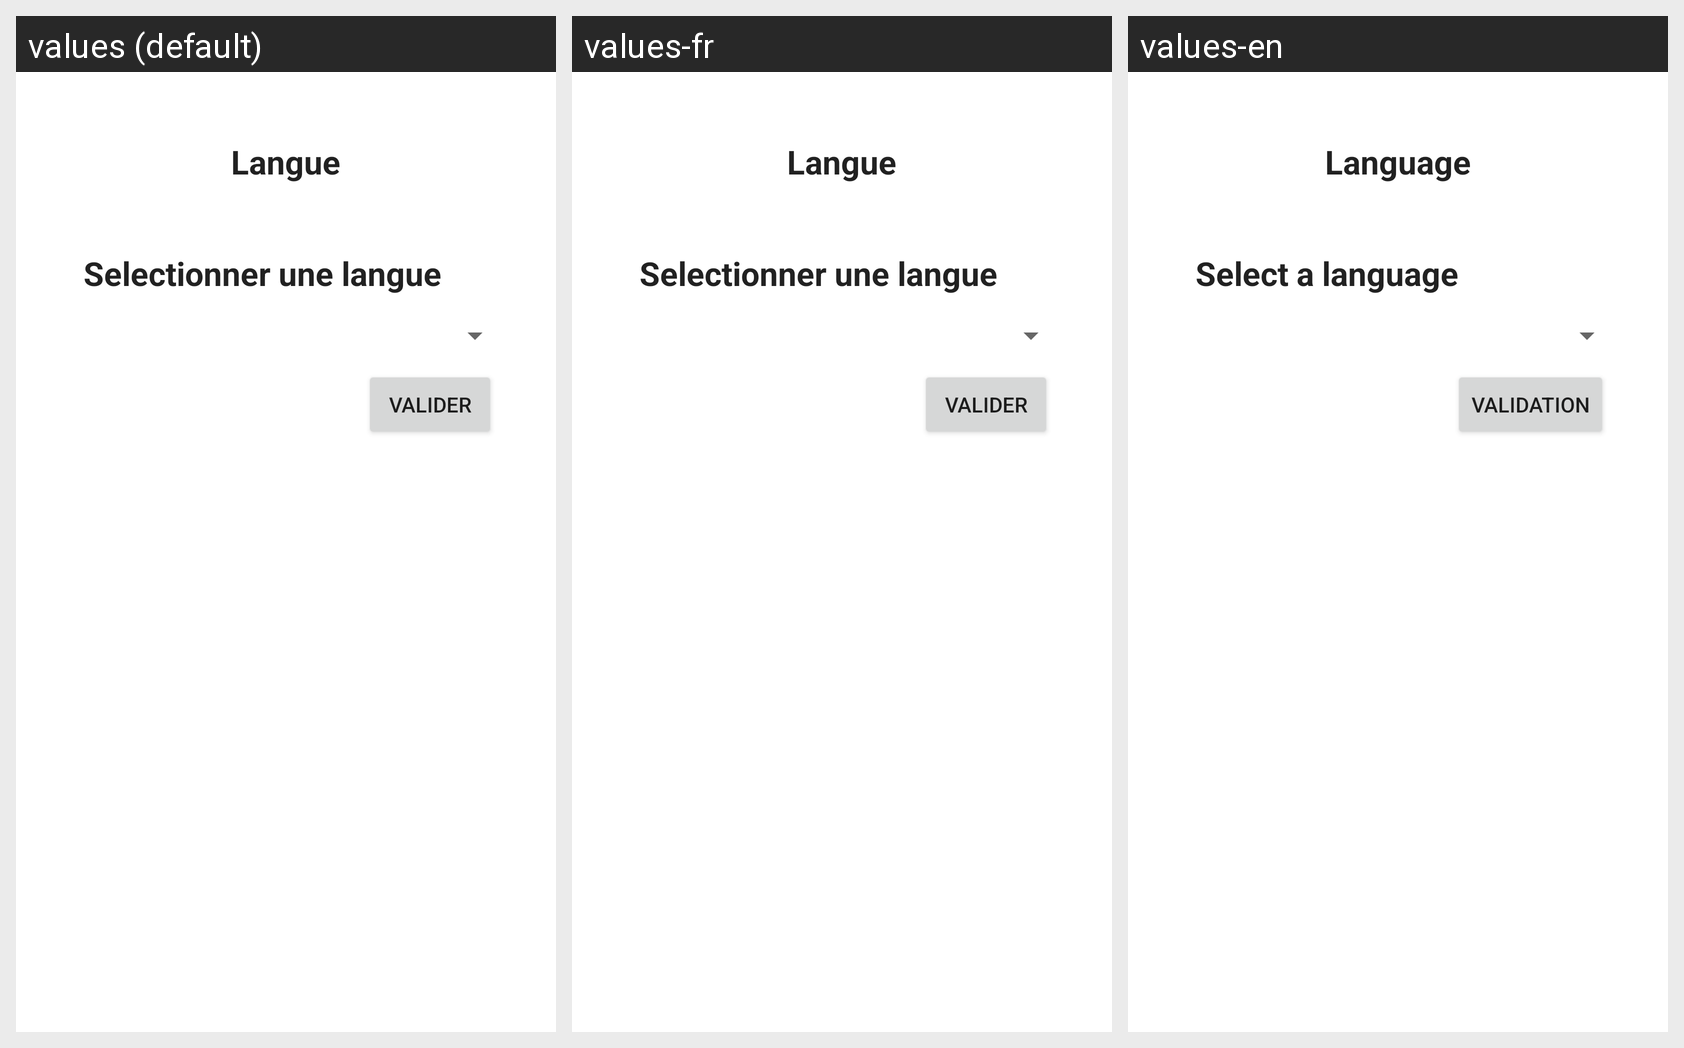

The same Android screen rendered under several of its app's locales, left to right. List the strings drawn on it with the default value and each locale's translation.
Android screen res/layout/option.xml rendered under 3 locales, left to right: values (default), values-fr, values-en. Device: Nexus 5 (rendered at 1080×1920; each locale shown at half size, 540×960, under a caption strip naming it); theme Theme.OuiFit.
Strings drawn on this screen, with the default value and each locale's value (text and hints the layout hard-codes, and strings that could not be matched under every locale, appear in the picture but are not listed):

langue
  values: Langue
  values-fr: Langue
  values-en: Language

selectedlanguage
  values: Selectionner une langue
  values-fr: Selectionner une langue
  values-en: Select a language

valide
  values: Valider
  values-fr: Valider
  values-en: Validation
